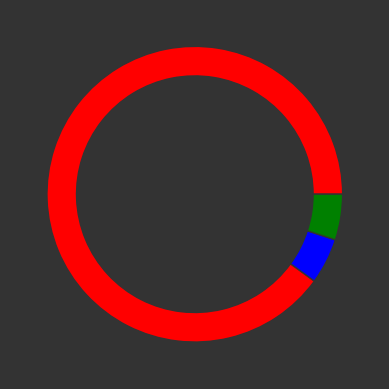

Reproduce this figure in Python. (Note: this script raises an exception after producing the figure.)
import matplotlib.pyplot as plt

fig, ax = plt.subplots()

size = 0.2
vals = [90, 5, 5]

colors = ['red', 'blue', 'green']

ax.pie(vals, radius=1, colors=colors,
       wedgeprops=dict(width=size, edgecolor=(0.2, 0.2, 0.2, 1)))

fig.set_facecolor((0.2, 0.2, 0.2, 1))

fig.savefig('pie_chart_pic/pie_chart.png')